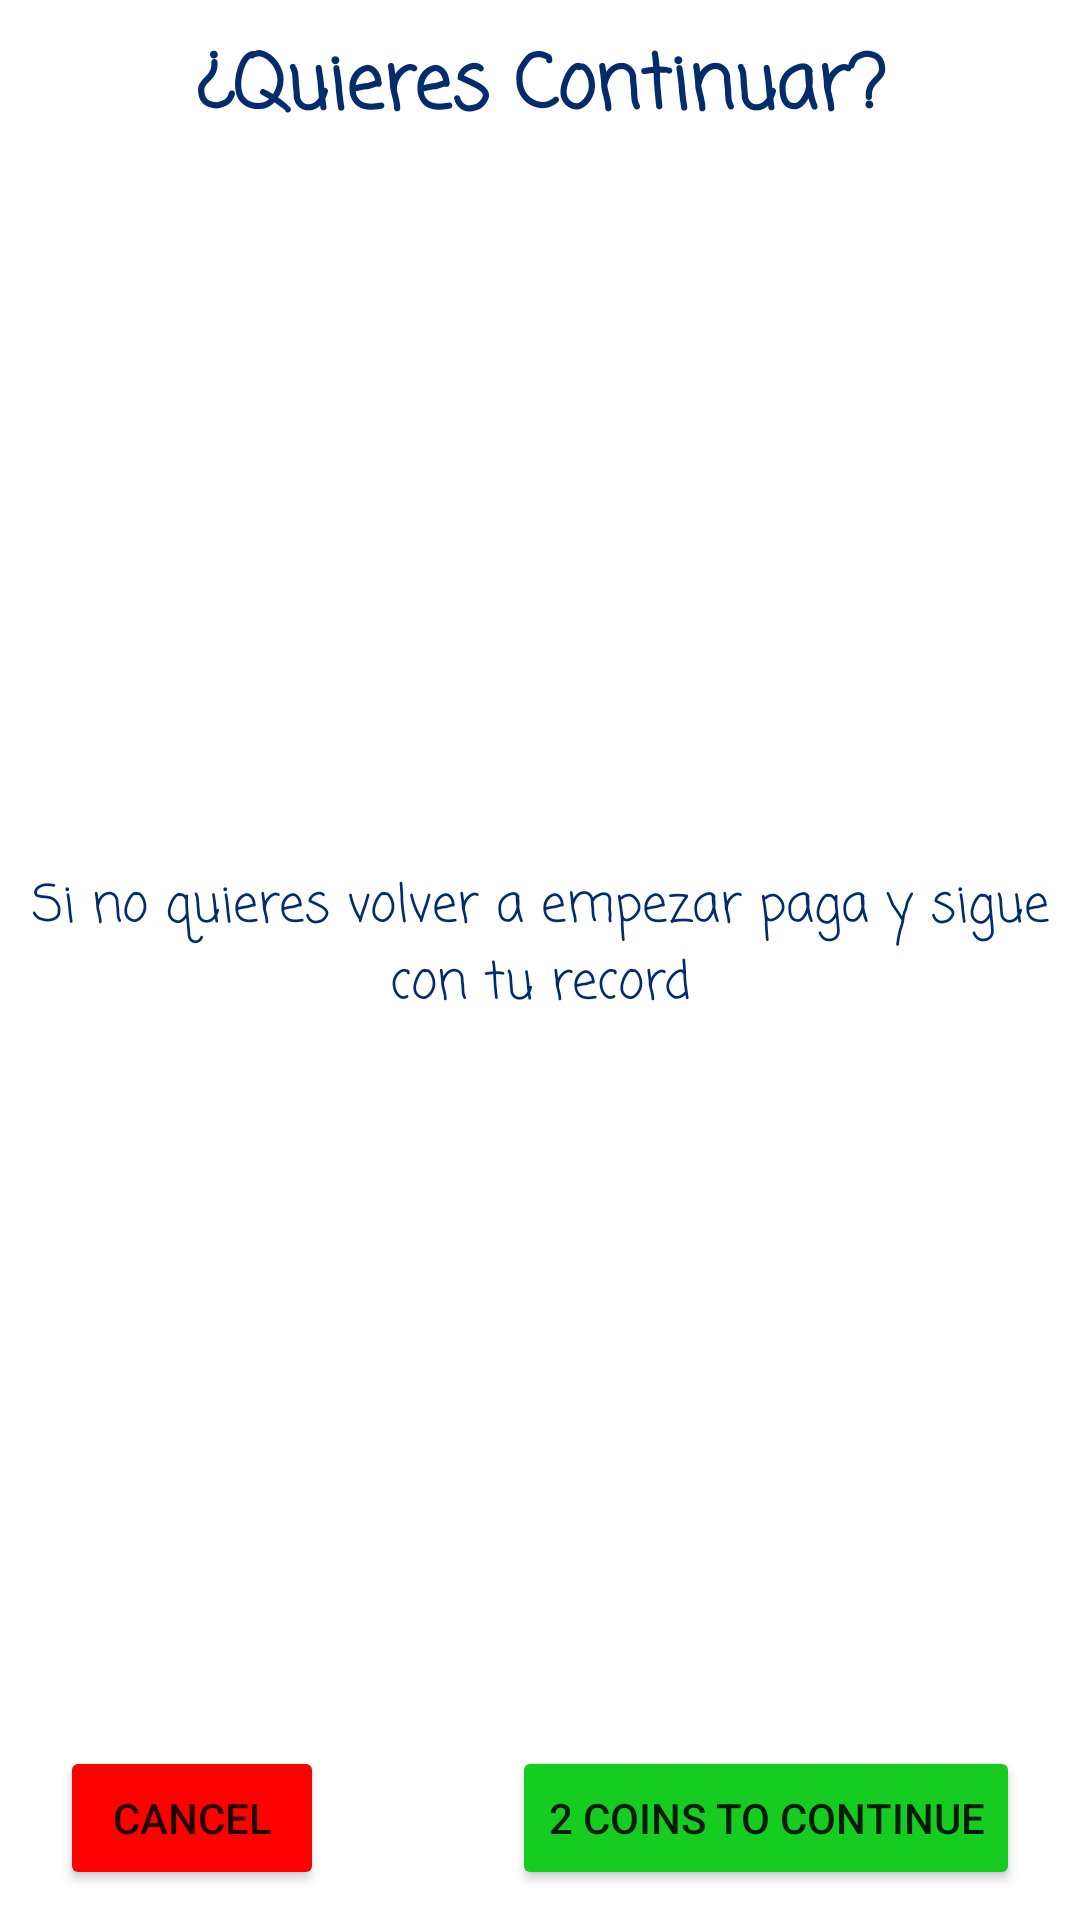

Write the Android layout XML for this screen, with the resource values it uses.
<!-- AndroidManifest.xml: application theme AppTheme -->
<!-- res/layout/fragmen_custom_dialog.xml -->
<?xml version="1.0" encoding="utf-8"?>
<androidx.constraintlayout.widget.ConstraintLayout
    xmlns:android="http://schemas.android.com/apk/res/android"
    xmlns:tools="http://schemas.android.com/tools"
    android:layout_width="match_parent"
    android:layout_height="wrap_content"
    xmlns:app="http://schemas.android.com/apk/res-auto">

    <TextView
        android:id="@+id/text_dialog"
        android:layout_width="wrap_content"
        android:layout_height="wrap_content"
        android:layout_marginTop="10dp"
        android:text="@string/quieres_continuar"
        android:textStyle="bold"
        android:fontFamily="casual"
        android:textSize="25sp"
        android:textColor="#032D6A"
        app:layout_constraintEnd_toEndOf="parent"
        app:layout_constraintStart_toStartOf="parent"
        app:layout_constraintTop_toTopOf="parent" />

    <TextView
        android:id="@+id/textView"
        android:layout_width="344dp"
        android:layout_height="58dp"
        android:layout_margin="12dp"
        android:layout_marginStart="10dp"
        android:layout_marginEnd="10dp"
        android:gravity="center"
        android:fontFamily="casual"
        android:text="@string/dialog_text"
        android:textSize="17sp"
        android:textColor="#032D6A"
        app:layout_constraintBottom_toTopOf="@+id/btn_cancel"
        app:layout_constraintEnd_toEndOf="parent"
        app:layout_constraintStart_toStartOf="parent"
        app:layout_constraintTop_toBottomOf="@+id/text_dialog" />

    <Button
        android:id="@+id/btn_cancel"
        android:layout_width="wrap_content"
        android:layout_height="wrap_content"
        android:layout_marginStart="20dp"
        android:layout_marginBottom="10dp"
        android:backgroundTint="#FF0000"
        android:text="@string/cancel"
        app:layout_constraintBottom_toBottomOf="parent"
        app:layout_constraintStart_toStartOf="parent" />

    <Button
        android:id="@+id/btn_less_coins"
        android:layout_width="wrap_content"
        android:layout_height="wrap_content"
        android:layout_marginEnd="20dp"
        android:layout_marginBottom="10dp"
        android:backgroundTint="#16CC20"
        android:text="@string/continuar_2"
        app:layout_constraintBottom_toBottomOf="parent"
        app:layout_constraintEnd_toEndOf="parent" />

</androidx.constraintlayout.widget.ConstraintLayout>
<!-- resources referenced by this layout -->
<resources>
  <string name="cancel">Cancel</string>
  <string name="continuar_2">2 Coins to Continue</string>
  <string name="dialog_text">Si no quieres volver a empezar paga y sigue con tu record</string>
  <string name="quieres_continuar">¿Quieres Continuar?</string>
  <style name="AppTheme" parent="Theme.MaterialComponents.Light.DarkActionBar">
          <item name="windowActionBar">false</item>
          <item name="windowNoTitle">true</item>
          <item name="android:windowFullscreen">true</item>
          <item name="colorPrimary">@color/colorApp</item>
          <item name="colorPrimaryDark">@color/colorPrimaryDark</item>
          <item name="colorAccent">@color/colorAccent</item>
      </style>
  <color name="colorApp">#FF0D5CFA</color>
  <color name="colorPrimaryDark">#3700B3</color>
  <color name="colorAccent">#03DAC5</color>
</resources>
